Run: headless pygame with SDL's dummy video driver; simulated clock (each Clock.tick advances the game by its frame time, no real sleeping); random seed 0; keys injected as events and as key.get_pressed() state; no mouse input.
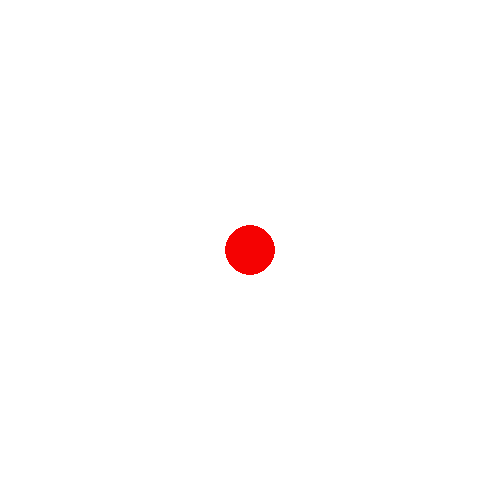
Frame 1 of 4 · flips 1–60 · no input
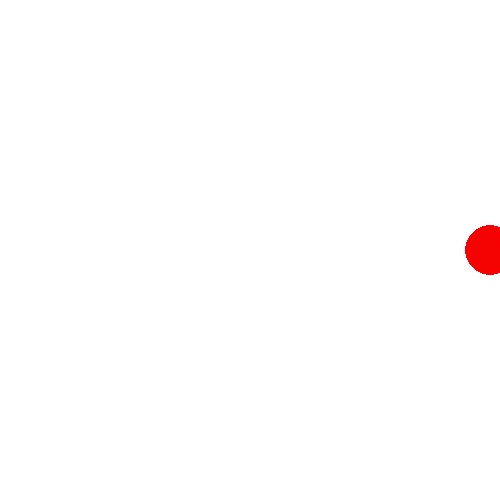
Frame 2 of 4 · flips 61–180 · tapped SPACE, RETURN · held RIGHT (→), D
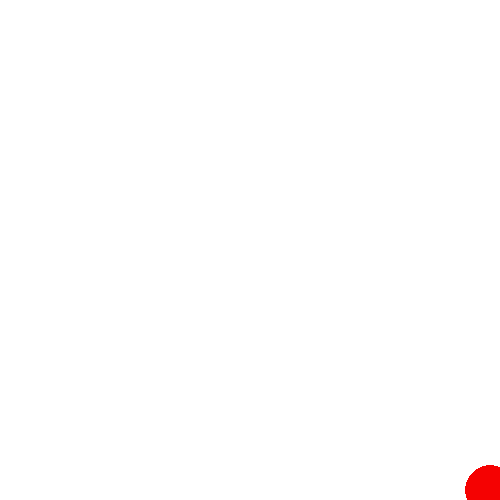
Frame 3 of 4 · flips 181–300 · held DOWN (↓), S
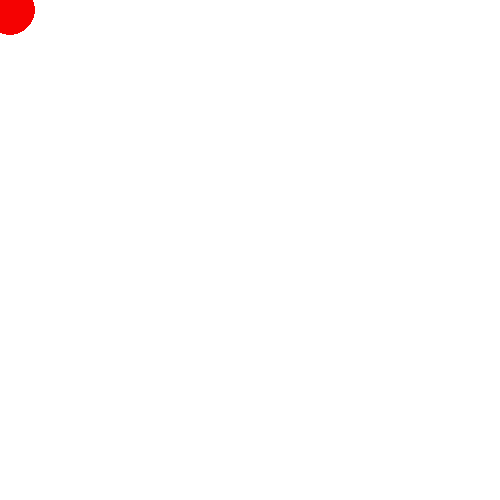
Frame 4 of 4 · flips 301–420 · held LEFT (←), A, UP (↑), W

The pygame program that drew these frames:

import pygame

pygame.init()
HEIGHT, WIDTH = 500 , 500
screen = pygame.display.set_mode((WIDTH, HEIGHT))
clock = pygame.time.Clock()

pygame.display.set_caption("Game")

x, y = WIDTH//2, HEIGHT//2
x_change = 0 
running = True
while running:
    clock.tick(60)
    for event in pygame.event.get():
        if event.type == pygame.QUIT:
            running = False

    pressed = pygame.key.get_pressed()
    if (pressed[pygame.K_a] or pressed[pygame.K_LEFT]) and x > 25:
        x -= 20
    if (pressed[pygame.K_d] or pressed[pygame.K_RIGHT]) and WIDTH - 25 > x:
        x += 20
    if (pressed[pygame.K_w] or pressed[pygame.K_UP]) and y > 25:
        y -= 20
    if (pressed[pygame.K_s] or pressed[pygame.K_DOWN]) and y < HEIGHT - 25:
        y += 20
    screen.fill((255,255,255))
    pygame.draw.circle(screen, (245,2,2), (x, y), 25)
    pygame.display.flip()
